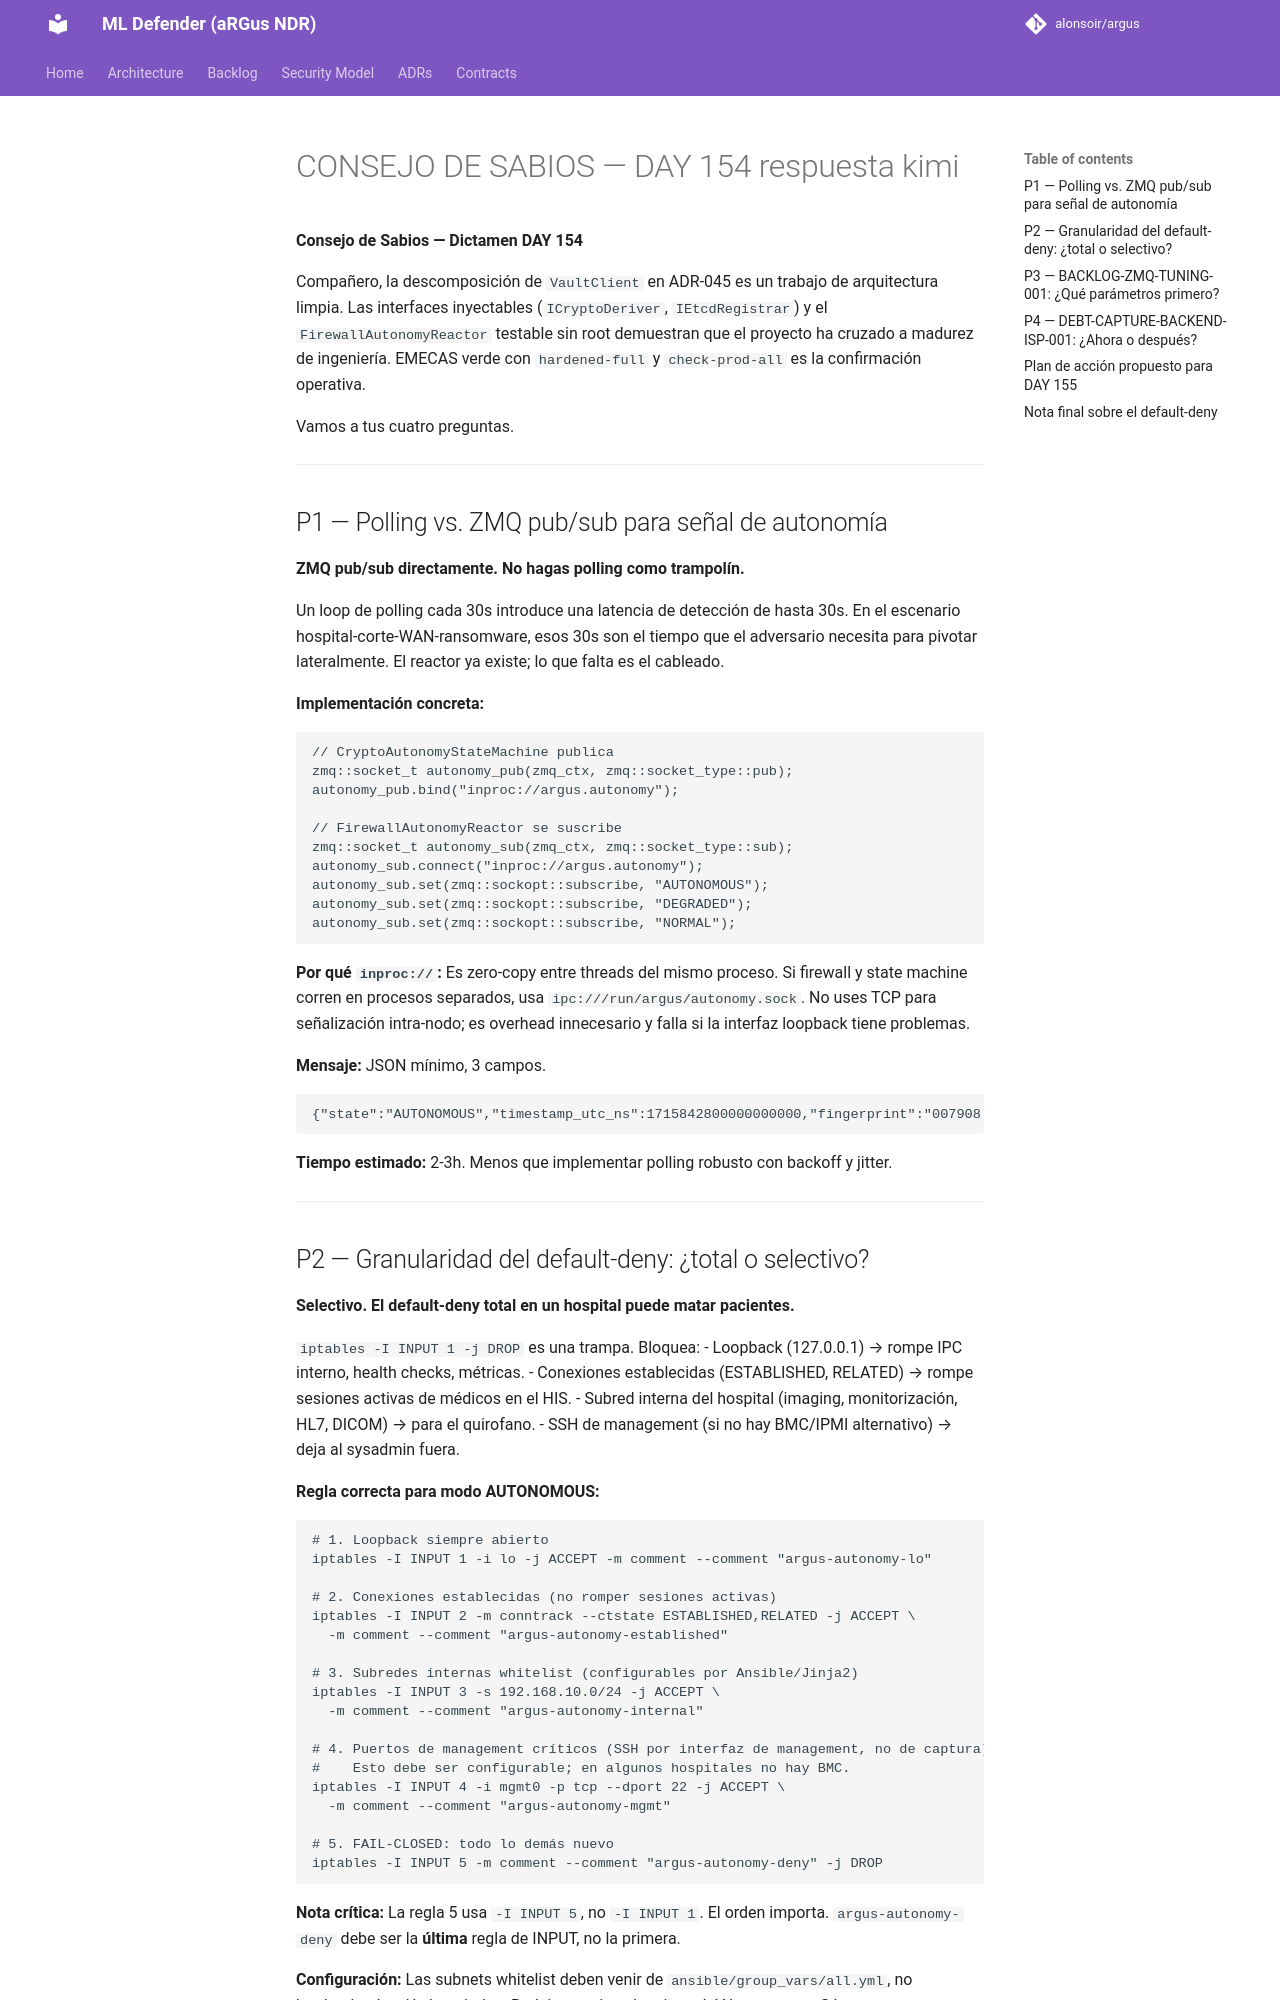

repository: alonsoir/argus · page: council/CONSEJO DE SABIOS — DAY 154-respuesta-kimi/index.html · generator: mkdocs

**Consejo de Sabios — Dictamen DAY 154**

Compañero, la descomposición de `VaultClient` en ADR-045 es un trabajo de arquitectura limpia. Las interfaces inyectables (`ICryptoDeriver`, `IEtcdRegistrar`) y el `FirewallAutonomyReactor` testable sin root demuestran que el proyecto ha cruzado a madurez de ingeniería. EMECAS verde con `hardened-full` y `check-prod-all` es la confirmación operativa.

Vamos a tus cuatro preguntas.

---

## P1 — Polling vs. ZMQ pub/sub para señal de autonomía

**ZMQ pub/sub directamente. No hagas polling como trampolín.**

Un loop de polling cada 30s introduce una latencia de detección de hasta 30s. En el escenario hospital-corte-WAN-ransomware, esos 30s son el tiempo que el adversario necesita para pivotar lateralmente. El reactor ya existe; lo que falta es el cableado.

**Implementación concreta:**

```cpp
// CryptoAutonomyStateMachine publica
zmq::socket_t autonomy_pub(zmq_ctx, zmq::socket_type::pub);
autonomy_pub.bind("inproc://argus.autonomy");

// FirewallAutonomyReactor se suscribe
zmq::socket_t autonomy_sub(zmq_ctx, zmq::socket_type::sub);
autonomy_sub.connect("inproc://argus.autonomy");
autonomy_sub.set(zmq::sockopt::subscribe, "AUTONOMOUS");
autonomy_sub.set(zmq::sockopt::subscribe, "DEGRADED");
autonomy_sub.set(zmq::sockopt::subscribe, "NORMAL");
```

**Por qué `inproc://`:** Es zero-copy entre threads del mismo proceso. Si firewall y state machine corren en procesos separados, usa `ipc:///run/argus/autonomy.sock`. No uses TCP para señalización intra-nodo; es overhead innecesario y falla si la interfaz loopback tiene problemas.

**Mensaje:** JSON mínimo, 3 campos.
```json
{"state":"AUTONOMOUS","timestamp_utc_ns":1715842800000000000,"fingerprint":"007908..."}
```

**Tiempo estimado:** 2-3h. Menos que implementar polling robusto con backoff y jitter.

---
